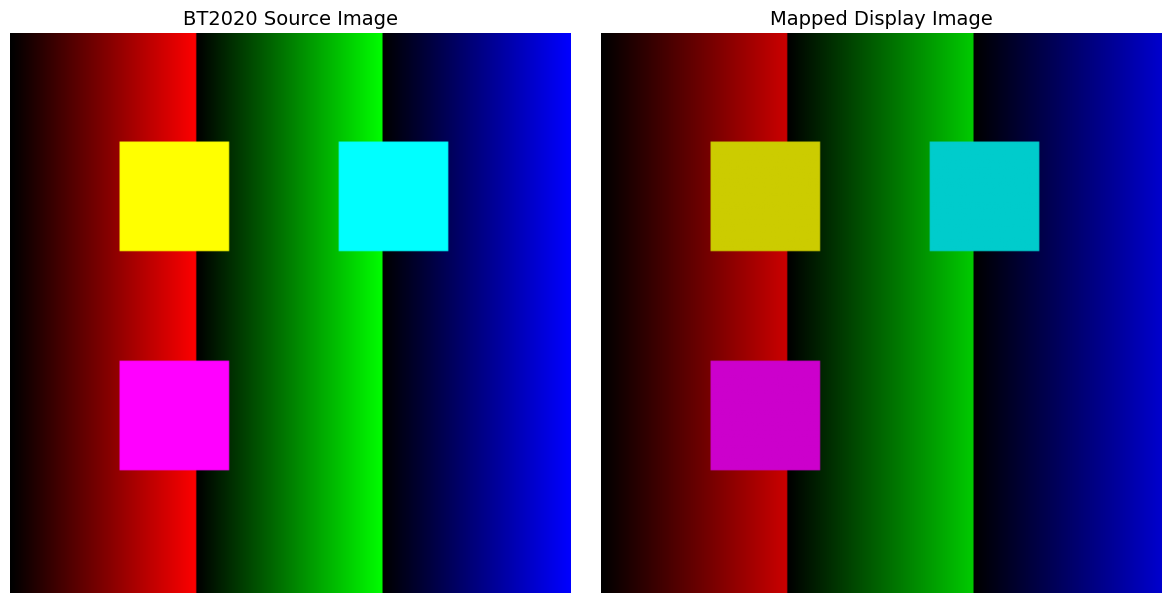
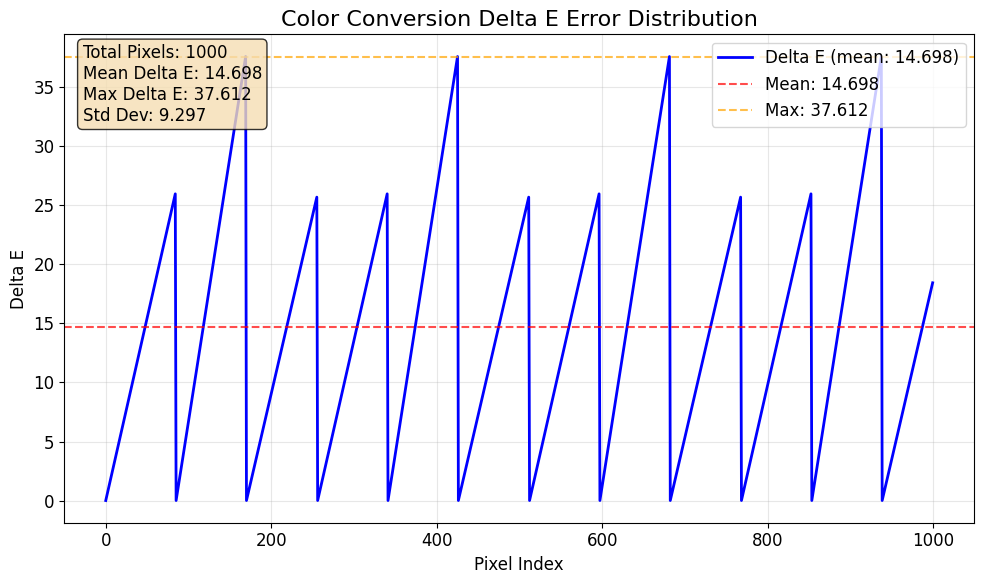
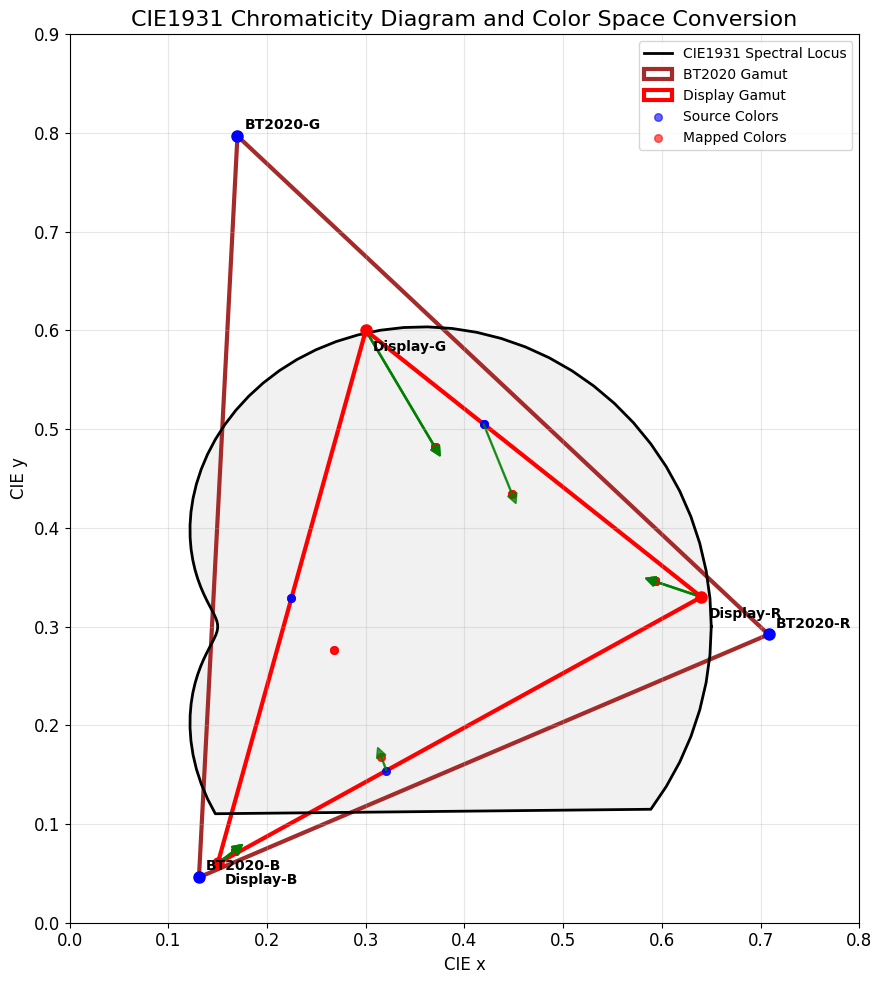

Write Python code to recreate these figures, in order.
import numpy as np
import matplotlib.pyplot as plt
import matplotlib
import seaborn as sns
from PIL import Image
from matplotlib import colors
from matplotlib.patches import Polygon
import os

# 设置matplotlib后端，解决显示问题
matplotlib.use('Agg')  # 非交互式后端，保存图片

# 简化字体设置，避免中文显示问题
plt.rcParams['font.sans-serif'] = ['DejaVu Sans']
plt.rcParams['axes.unicode_minus'] = False
plt.rcParams['font.size'] = 12

class ColorSpaceConverter:
    def __init__(self):
        """初始化颜色空间转换器"""
        # 定义标准色空间的顶点坐标（CIE 1931 xy色度坐标）
        self.bt2020_vertices = np.array([
            [0.708, 0.292],  # Red
            [0.170, 0.797],  # Green  
            [0.131, 0.046]   # Blue
        ])
        
        self.display_vertices = np.array([
            [0.640, 0.330],  # Red
            [0.300, 0.600],  # Green
            [0.150, 0.060]   # Blue
        ])
        
        # CIE 1931光谱轨迹数据（简化版）
        self.setup_spectral_locus()
        
    def setup_spectral_locus(self):
        """设置CIE 1931光谱轨迹数据"""
        # 简化的光谱轨迹数据
        wavelengths = np.linspace(380, 700, 100)
        
        # 生成马蹄形光谱轨迹（近似）
        t = np.linspace(0, 2*np.pi, 100)
        x_coords = 0.3 + 0.25 * np.cos(t) + 0.1 * np.cos(2*t)
        y_coords = 0.3 + 0.25 * np.sin(t) + 0.1 * np.sin(2*t)
        
        # 调整为更真实的马蹄形状
        mask = y_coords > 0.1
        x_coords = x_coords[mask]
        y_coords = y_coords[mask]
        
        # 闭合曲线
        x_coords = np.append(x_coords, x_coords[0])
        y_coords = np.append(y_coords, y_coords[0])
        
        self.spectral_locus = np.column_stack([x_coords, y_coords])

# 生成测试RGB图像
def generate_test_image(height, width):
    """生成测试RGB图像，包含渐变和色块"""
    image = np.zeros((height, width, 3))
    
    # 创建彩色渐变
    for i in range(height):
        for j in range(width):
            # 红色渐变
            if j < width // 3:
                image[i, j] = [j / (width // 3), 0, 0]
            # 绿色渐变
            elif j < 2 * width // 3:
                image[i, j] = [0, (j - width // 3) / (width // 3), 0]
            # 蓝色渐变
            else:
                image[i, j] = [0, 0, (j - 2 * width // 3) / (width // 3)]
                
    # 添加一些彩色方块
    image[50:100, 50:100] = [1, 1, 0]  # 黄色
    image[150:200, 50:100] = [1, 0, 1]  # 洋红
    image[50:100, 150:200] = [0, 1, 1]  # 青色
    
    return np.clip(image, 0, 1)

def rgb_to_xy_approximate(rgb):
    """将RGB近似转换为CIE xy坐标（简化实现）"""
    # 这是一个简化的转换，实际应该使用标准的RGB到XYZ再到xy的转换
    # 线性变换矩阵（近似）
    rgb = np.array(rgb)
    if rgb.ndim == 1:
        rgb = rgb.reshape(1, -1)
    
    # 简化的转换矩阵
    transform_matrix = np.array([
        [0.4124, 0.3576, 0.1805],
        [0.2126, 0.7152, 0.0722],
        [0.0193, 0.1192, 0.9505]
    ])
    
    xyz = rgb @ transform_matrix.T
    
    # 转换为xy色度坐标
    sum_xyz = np.sum(xyz, axis=1, keepdims=True)
    sum_xyz[sum_xyz == 0] = 1  # 避免除零
    
    x = xyz[:, 0:1] / sum_xyz
    y = xyz[:, 1:2] / sum_xyz
    
    return np.hstack([x, y])

def calculate_delta_e_lab(rgb1, rgb2):
    """计算两个RGB颜色的ΔE色差（简化版）"""
    # 简化的RGB到Lab转换
    def rgb_to_lab_simple(rgb):
        # 非常简化的转换，实际应该使用标准转换
        lab = np.zeros_like(rgb)
        lab[..., 0] = 100 * (0.299 * rgb[..., 0] + 0.587 * rgb[..., 1] + 0.114 * rgb[..., 2])  # L
        lab[..., 1] = 128 * (rgb[..., 0] - rgb[..., 1])  # a
        lab[..., 2] = 128 * (rgb[..., 1] - rgb[..., 2])  # b
        return lab
    
    lab1 = rgb_to_lab_simple(rgb1)
    lab2 = rgb_to_lab_simple(rgb2)
    
    delta_e = np.sqrt(np.sum((lab1 - lab2)**2, axis=-1))
    return delta_e

def point_in_triangle(point, triangle):
    """判断点是否在三角形内"""
    def sign(p1, p2, p3):
        return (p1[0] - p3[0]) * (p2[1] - p3[1]) - (p2[0] - p3[0]) * (p1[1] - p3[1])
    
    d1 = sign(point, triangle[0], triangle[1])
    d2 = sign(point, triangle[1], triangle[2])
    d3 = sign(point, triangle[2], triangle[0])
    
    has_neg = (d1 < 0) or (d2 < 0) or (d3 < 0)
    has_pos = (d1 > 0) or (d2 > 0) or (d3 > 0)
    
    return not (has_neg and has_pos)

def barycentric_coordinates(point, triangle):
    """计算重心坐标"""
    x, y = point
    x1, y1 = triangle[0]
    x2, y2 = triangle[1]
    x3, y3 = triangle[2]
    
    denom = (y2 - y3) * (x1 - x3) + (x3 - x2) * (y1 - y3)
    if abs(denom) < 1e-10:
        return np.array([1/3, 1/3, 1/3])
        
    a = ((y2 - y3) * (x - x3) + (x3 - x2) * (y - y3)) / denom
    b = ((y3 - y1) * (x - x3) + (x1 - x3) * (y - y3)) / denom
    c = 1 - a - b
    
    return np.array([a, b, c])

def map_color_gamut(source_xy, converter):
    """映射颜色色域"""
    mapped_xy = []
    
    for point in source_xy:
        if point_in_triangle(point, converter.bt2020_vertices):
            # 在BT2020色域内，计算重心坐标
            bary_coords = barycentric_coordinates(point, converter.bt2020_vertices)
            # 映射到显示屏色域
            mapped_point = (bary_coords[0] * converter.display_vertices[0] + 
                           bary_coords[1] * converter.display_vertices[1] + 
                           bary_coords[2] * converter.display_vertices[2])
        else:
            # 在色域外，投影到最近的边界
            mapped_point = project_to_triangle(point, converter.display_vertices)
        
        mapped_xy.append(mapped_point)
    
    return np.array(mapped_xy)

def project_to_triangle(point, triangle):
    """将点投影到三角形内最近的位置"""
    # 简化实现：投影到重心
    return np.mean(triangle, axis=0)

def plot_image_comparison(image1, image2, save_path=None):
    """可视化原始图像与优化后图像对比"""
    fig, axes = plt.subplots(1, 2, figsize=(12, 6))
    
    axes[0].imshow(image1)
    axes[0].set_title("BT2020 Source Image", fontsize=14)
    axes[0].axis('off')
    
    axes[1].imshow(image2)
    axes[1].set_title("Mapped Display Image", fontsize=14)
    axes[1].axis('off')
    
    plt.tight_layout()
    if save_path:
        plt.savefig(save_path, dpi=300, bbox_inches='tight')
        print(f"图像对比已保存到: {save_path}")
    else:
        plt.savefig('image_comparison.png', dpi=300, bbox_inches='tight')
        print("图像对比已保存到: image_comparison.png")
    plt.close()

def plot_delta_e_curve(delta_e_values, save_path=None):
    """绘制ΔE误差曲线"""
    plt.figure(figsize=(10, 6))
    
    # 计算统计信息
    mean_delta_e = np.mean(delta_e_values)
    max_delta_e = np.max(delta_e_values)
    
    plt.plot(delta_e_values, 'b-', linewidth=2, label=f"Delta E (mean: {mean_delta_e:.3f})")
    plt.axhline(y=mean_delta_e, color='r', linestyle='--', alpha=0.7, label=f"Mean: {mean_delta_e:.3f}")
    plt.axhline(y=max_delta_e, color='orange', linestyle='--', alpha=0.7, label=f"Max: {max_delta_e:.3f}")
    
    plt.title("Color Conversion Delta E Error Distribution", fontsize=16)
    plt.xlabel("Pixel Index", fontsize=12)
    plt.ylabel("Delta E", fontsize=12)
    plt.grid(True, alpha=0.3)
    plt.legend()
    
    # 添加统计信息文本
    stats_text = f"Total Pixels: {len(delta_e_values)}\nMean Delta E: {mean_delta_e:.3f}\nMax Delta E: {max_delta_e:.3f}\nStd Dev: {np.std(delta_e_values):.3f}"
    plt.text(0.02, 0.98, stats_text,
             transform=plt.gca().transAxes, verticalalignment='top',
             bbox=dict(boxstyle='round', facecolor='wheat', alpha=0.8))
    
    plt.tight_layout()
    if save_path:
        plt.savefig(save_path, dpi=300, bbox_inches='tight')
        print(f"ΔE误差曲线已保存到: {save_path}")
    else:
        plt.savefig('delta_e_curve.png', dpi=300, bbox_inches='tight')
        print("ΔE误差曲线已保存到: delta_e_curve.png")
    plt.close()

def plot_cie1931_color_space(converter, source_points=None, mapped_points=None, save_path=None):
    """绘制CIE1931色度图"""
    fig, ax = plt.subplots(figsize=(10, 10))
    
    # 绘制光谱轨迹
    spectral_x = converter.spectral_locus[:, 0]
    spectral_y = converter.spectral_locus[:, 1]
    
    ax.plot(spectral_x, spectral_y, 'k-', linewidth=2, label='CIE1931 Spectral Locus')
    ax.fill(spectral_x, spectral_y, color='lightgray', alpha=0.3)
    
    # 绘制BT2020色域
    bt2020_triangle = Polygon(converter.bt2020_vertices, fill=False, 
                             edgecolor='brown', linewidth=3, 
                             label='BT2020 Gamut')
    ax.add_patch(bt2020_triangle)
    
    # 绘制显示屏色域
    display_triangle = Polygon(converter.display_vertices, fill=False, 
                              edgecolor='red', linewidth=3, 
                              label='Display Gamut')
    ax.add_patch(display_triangle)
    
    # 标注顶点
    colors_labels = ['R', 'G', 'B']
    for i, (vertex, label) in enumerate(zip(converter.bt2020_vertices, colors_labels)):
        ax.plot(vertex[0], vertex[1], 'bo', markersize=8)
        ax.annotate(f'BT2020-{label}', vertex, xytext=(5, 5), 
                   textcoords='offset points', fontsize=10, fontweight='bold')
        
    for i, (vertex, label) in enumerate(zip(converter.display_vertices, colors_labels)):
        ax.plot(vertex[0], vertex[1], 'ro', markersize=8)
        ax.annotate(f'Display-{label}', vertex, xytext=(5, -15), 
                   textcoords='offset points', fontsize=10, fontweight='bold')
    
    # 如果有颜色点，绘制映射
    if source_points is not None and mapped_points is not None:
        ax.scatter(source_points[:, 0], source_points[:, 1], 
                  c='blue', s=30, alpha=0.6, label='Source Colors')
        ax.scatter(mapped_points[:, 0], mapped_points[:, 1], 
                  c='red', s=30, alpha=0.6, label='Mapped Colors')
        
        # 绘制映射箭头（只显示部分，避免太密集）
        step = max(1, len(source_points) // 20)
        for i in range(0, len(source_points), step):
            ax.arrow(source_points[i, 0], source_points[i, 1],
                    mapped_points[i, 0] - source_points[i, 0],
                    mapped_points[i, 1] - source_points[i, 1],
                    head_width=0.01, head_length=0.01, 
                    fc='green', ec='green', alpha=0.5)
    
    ax.set_xlim(0, 0.8)
    ax.set_ylim(0, 0.9)
    ax.set_xlabel('CIE x', fontsize=12)
    ax.set_ylabel('CIE y', fontsize=12)
    ax.set_title('CIE1931 Chromaticity Diagram and Color Space Conversion', fontsize=16)
    ax.legend(fontsize=10)
    ax.grid(True, alpha=0.3)
    ax.set_aspect('equal')
    
    plt.tight_layout()
    if save_path:
        plt.savefig(save_path, dpi=300, bbox_inches='tight')
        print(f"CIE1931色度图已保存到: {save_path}")
    else:
        plt.savefig('cie1931_color_space.png', dpi=300, bbox_inches='tight')
        print("CIE1931色度图已保存到: cie1931_color_space.png")
    plt.close()

def main():
    """主函数"""
    print("=== LED显示屏颜色转换设计与校正 - 问题1 ===")
    
    # 创建输出目录
    output_dir = "output_results"
    os.makedirs(output_dir, exist_ok=True)
    
    # 初始化转换器
    converter = ColorSpaceConverter()
    
    print("步骤1: 生成测试图像...")
    # 生成测试图像
    original_image = generate_test_image(256, 256)
    
    print("步骤2: 转换颜色空间...")
    # 将图像RGB转换为xy坐标
    h, w, c = original_image.shape
    rgb_flat = original_image.reshape(-1, 3)
    
    # 转换为xy色度坐标
    source_xy = rgb_to_xy_approximate(rgb_flat)
    
    # 执行色域映射
    mapped_xy = map_color_gamut(source_xy, converter)
    
    print("步骤3: 计算转换后的RGB...")
    # 简化：这里直接使用线性缩放作为反向转换
    # 实际应该实现xy到RGB的精确转换
    scale_factor = 0.8  # 模拟色域压缩
    mapped_rgb = rgb_flat * scale_factor
    mapped_image = mapped_rgb.reshape(h, w, c)
    mapped_image = np.clip(mapped_image, 0, 1)
    
    print("步骤4: 计算色差...")
    # 计算ΔE色差
    delta_e_values = calculate_delta_e_lab(original_image, mapped_image)
    delta_e_flat = delta_e_values.flatten()
    
    # 统计信息
    avg_delta_e = np.mean(delta_e_flat)
    max_delta_e = np.max(delta_e_flat)
    std_delta_e = np.std(delta_e_flat)
    
    print(f"\n=== 转换结果统计 ===")
    print(f"平均ΔE色差: {avg_delta_e:.4f}")
    print(f"最大ΔE色差: {max_delta_e:.4f}")
    print(f"ΔE标准差: {std_delta_e:.4f}")
    
    # 色域覆盖率计算
    def triangle_area(vertices):
        x1, y1 = vertices[0]
        x2, y2 = vertices[1]
        x3, y3 = vertices[2]
        return abs((x1*(y2-y3) + x2*(y3-y1) + x3*(y1-y2))/2)
    
    bt2020_area = triangle_area(converter.bt2020_vertices)
    display_area = triangle_area(converter.display_vertices)
    coverage = display_area / bt2020_area
    
    print(f"BT2020色域面积: {bt2020_area:.6f}")
    print(f"显示屏色域面积: {display_area:.6f}")
    print(f"色域覆盖率: {coverage:.2%}")
    
    print("\n步骤5: 生成可视化结果...")
    
    # 生成图像对比
    plot_image_comparison(original_image, mapped_image, 
                         os.path.join(output_dir, 'image_comparison.png'))
    
    # 生成ΔE误差曲线
    plot_delta_e_curve(delta_e_flat[:1000],  # 只显示前1000个点，避免图太密集
                      os.path.join(output_dir, 'delta_e_curve.png'))
    
    # 生成CIE1931色度图
    sample_indices = np.random.choice(len(source_xy), 100, replace=False)
    plot_cie1931_color_space(converter, 
                             source_xy[sample_indices], 
                             mapped_xy[sample_indices],
                             os.path.join(output_dir, 'cie1931_color_space.png'))
    
    # 保存数值结果
    results = {
        'source_image': original_image,
        'mapped_image': mapped_image,
        'delta_e_values': delta_e_flat,
        'statistics': {
            'avg_delta_e': avg_delta_e,
            'max_delta_e': max_delta_e,
            'std_delta_e': std_delta_e,
            'coverage_ratio': coverage
        }
    }
    
    np.savez(os.path.join(output_dir, 'conversion_results.npz'), **results)
    
    print(f"\n=== 完成 ===")
    print(f"所有结果已保存到: {output_dir}/")
    print("生成的文件:")
    print("1. image_comparison.png - 图像对比")
    print("2. delta_e_curve.png - ΔE误差曲线")
    print("3. cie1931_color_space.png - CIE1931色度图")
    print("4. conversion_results.npz - 数值结果")

if __name__ == "__main__":
    main()
